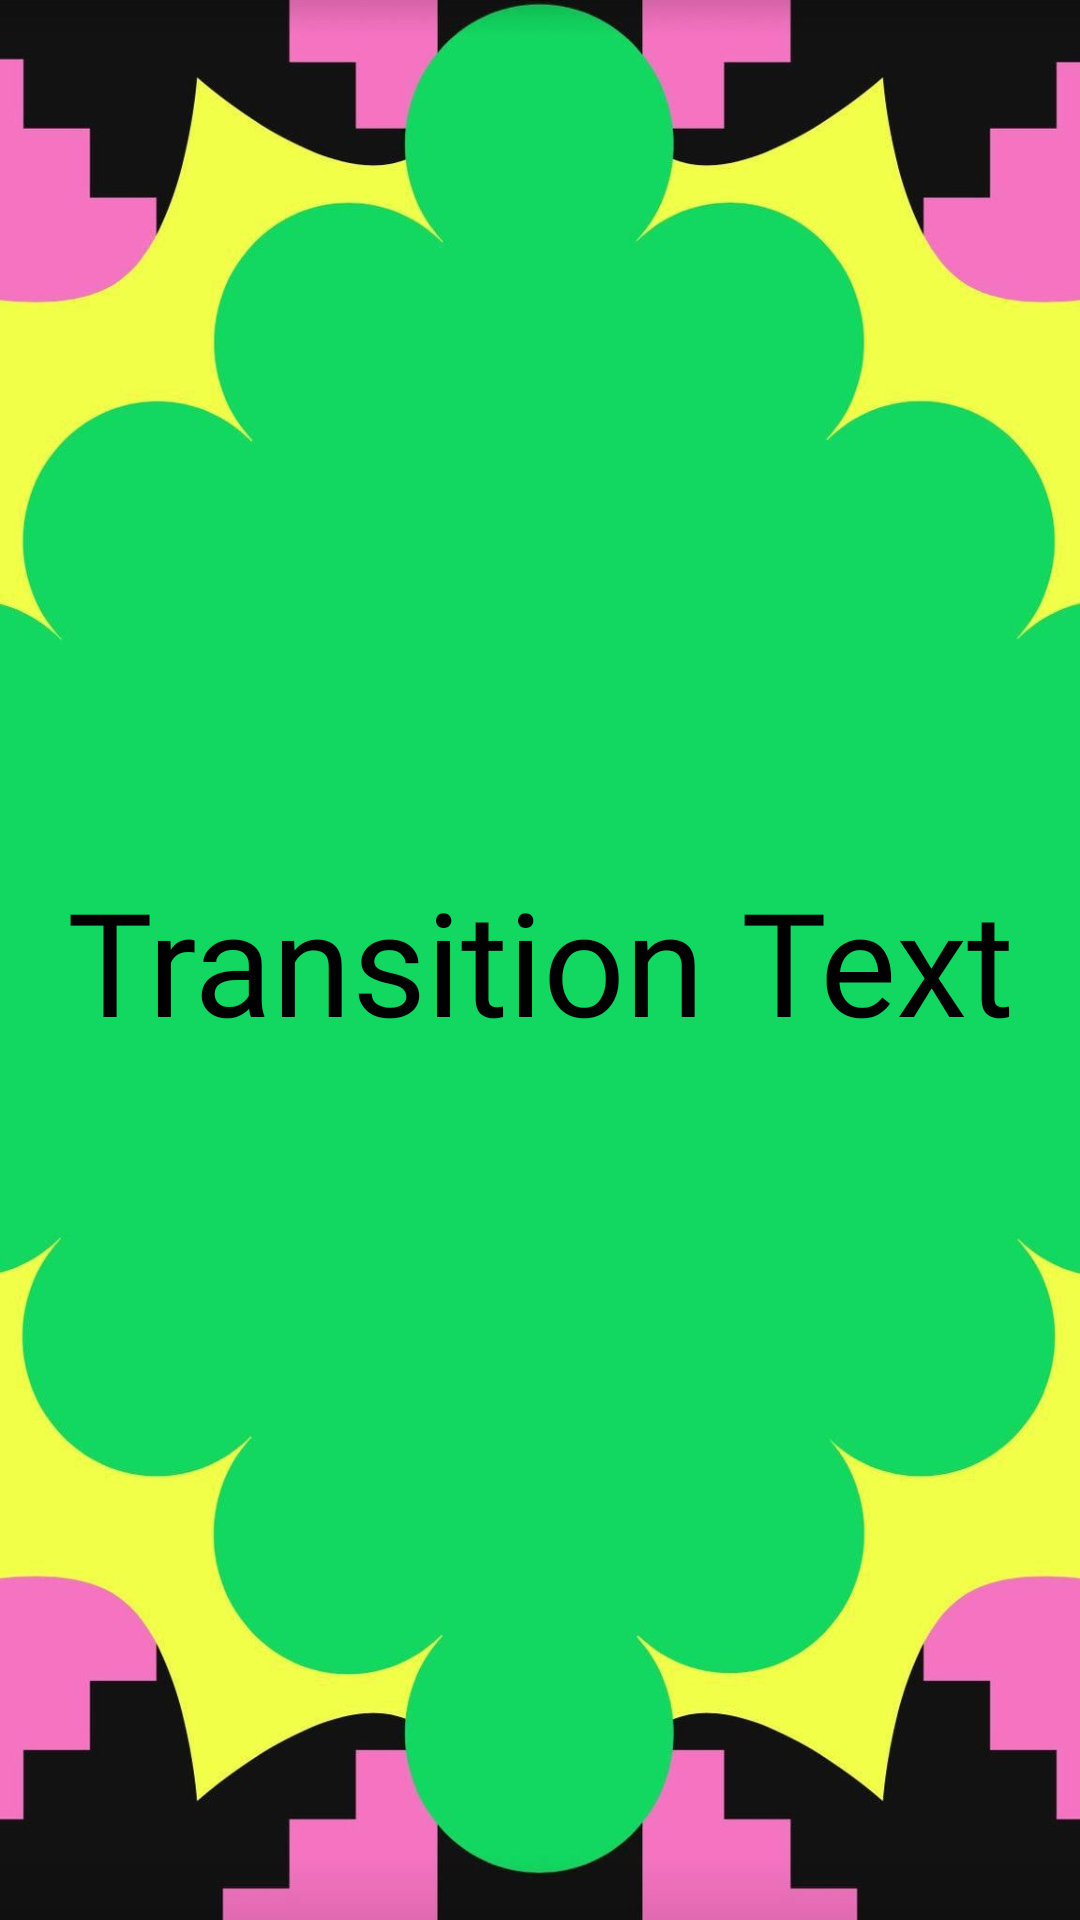

Layout XML and referenced resources for this Android screen:
<!-- AndroidManifest.xml: application theme Theme.Crescendo -->
<!-- res/layout/activity_transition.xml -->
<?xml version="1.0" encoding="utf-8"?>
<androidx.constraintlayout.widget.ConstraintLayout xmlns:android="http://schemas.android.com/apk/res/android"
    xmlns:app="http://schemas.android.com/apk/res-auto"
    android:id="@+id/relativeLayout"
    android:layout_width="match_parent"
    android:layout_height="match_parent"
    android:background="@drawable/transition_template"
    android:backgroundTintMode="add">

    
    
    
    
    
    

    
    <TextView
        android:id="@+id/transitionText"
        android:layout_width="wrap_content"
        android:layout_height="wrap_content"
        android:fontFamily="@font/metropolis"
        android:gravity="center_horizontal"
        android:padding="16dp"
        android:text="Transition Text"
        android:textColor="#000000"
        android:textSize="48sp"
        app:layout_constraintBottom_toBottomOf="parent"
        app:layout_constraintEnd_toEndOf="parent"
        app:layout_constraintStart_toStartOf="parent"
        app:layout_constraintTop_toTopOf="parent" />

</androidx.constraintlayout.widget.ConstraintLayout>
<!-- resources referenced by this layout -->
<resources>
  <!-- drawable transition_template: png bitmap (drawable, 90819 bytes) -->
  <style name="Theme.Crescendo" parent="Base.Theme.Crescendo" />
  <style name="Base.Theme.Crescendo" parent="Theme.Material3.DayNight.NoActionBar">
          
          
      </style>
</resources>
